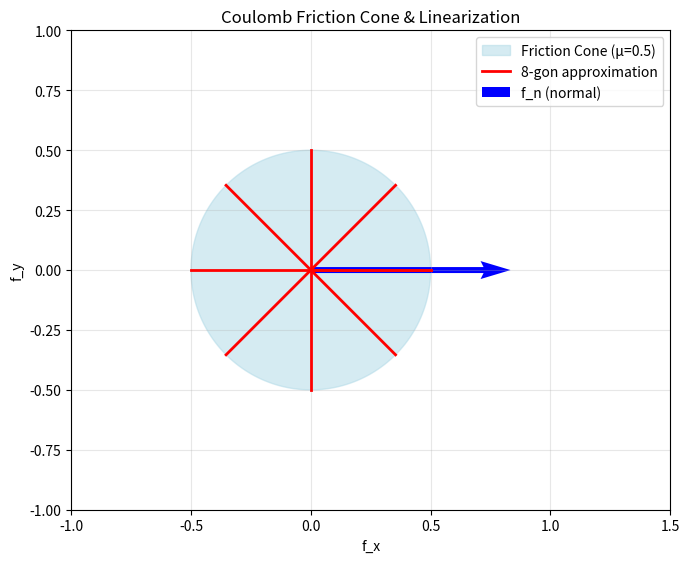

Here is the Python script that generated this plot: (Note: this script raises an exception after producing the figure.)
import numpy as np
import matplotlib.pyplot as plt
import sys; sys.path.insert(0, '..')
%matplotlib inline
print("✅ 导入完成")

theta = np.linspace(0, 2*np.pi, 200)
mu = 0.5
cone_x = mu * np.cos(theta); cone_y = mu * np.sin(theta)

# 线性化：8 个方向
n_dirs = 8
dirs = np.array([[np.cos(2*np.pi*i/n_dirs), np.sin(2*np.pi*i/n_dirs)] for i in range(n_dirs)])

fig, ax = plt.subplots(figsize=(7, 7))
ax.fill(cone_x, cone_y, color='lightblue', alpha=0.5, label=f'Friction Cone (μ={mu})')
for i in range(n_dirs):
    d = mu * dirs[i]
    ax.plot([0, d[0]], [0, d[1]], 'r-', linewidth=2)
    if i == 0: ax.plot([0, d[0]], [0, d[1]], 'r-', linewidth=2, label=f'{n_dirs}-gon approximation')
ax.quiver(0, 0, 1, 0, scale=3, color='blue', width=0.01, label='f_n (normal)')
ax.set_xlim([-1, 1.5]); ax.set_ylim([-1, 1])
ax.set_xlabel('f_x'); ax.set_ylabel('f_y')
ax.set_title('Coulomb Friction Cone & Linearization'); ax.set_aspect('equal')
ax.legend(); ax.grid(True, alpha=0.3)
plt.tight_layout()
plt.savefig('../outputs/12c_friction_cone.png', dpi=100, bbox_inches='tight')
plt.show()

# 1D 球从高度 h 落下，碰地面弹跳
m, g, e = 1.0, 9.81, 0.7
y0, vy0 = 2.0, 0.0  # 初始高度 2m
dt_c = 0.001; T_c = 3.0

y, vy = y0, vy0
y_hist, vy_hist, lambda_hist = [], [], []
t_hist = []

for step in range(int(T_c/dt_c)):
    t = step * dt_c
    # 重力
    vy += -g * dt_c; y += vy * dt_c

    lambda_n = 0.0
    if y < 0:  # 穿透地面
        # 冲量修正
        y = 0.0
        if vy < 0:
            lambda_n = m * (1+e) * abs(vy) / dt_c  # 等效法向力
            vy = -e * vy  # 反弹

    y_hist.append(y); vy_hist.append(vy); lambda_hist.append(lambda_n); t_hist.append(t)

fig, axes = plt.subplots(3, 1, figsize=(10, 8), sharex=True)
axes[0].plot(t_hist, y_hist, 'b-', linewidth=1.5); axes[0].axhline(y=0, c='k', ls='--', alpha=0.3)
axes[0].set_ylabel('y (m)'); axes[0].set_title('1D Ball Bouncing — Unilateral Contact')
axes[1].plot(t_hist, vy_hist, 'g-', linewidth=1.5); axes[1].set_ylabel('v_y (m/s)')
axes[2].plot(t_hist, lambda_hist, 'r-', linewidth=1); axes[2].set_ylabel('λ_n (N)'); axes[2].set_xlabel('t (s)')
for ax in axes: ax.grid(True, alpha=0.3)
plt.tight_layout()
plt.savefig('../outputs/12c_bouncing_ball.png', dpi=100, bbox_inches='tight')
plt.show()

# 两指抓取物体，分析内力与外力
# 接触点 c1, c2，法向 n1, n2
c1, n1 = np.array([-0.3, 0.0]), np.array([1.0, 0.0])    # 左指
c2, n2 = np.array([0.3, 0.0]), np.array([-1.0, 0.0])   # 右指
mu_grasp = 0.6

# 抓取矩阵 G: τ = G^T f (接触力 → wrench)
G = np.zeros((3, 4))  # [f_x, f_y, τ_z]  # 2 contacts × 2 forces (normal + tangential)
G[:2, 0] = n1; G[:2, 1] = np.array([0.0, 1.0])  # n1, t1
G[:2, 2] = n2; G[:2, 3] = np.array([0.0, 1.0])  # n2, t2
# 2D cross product (scalar z-component): a_x*b_y - a_y*b_x
def cross2d(a, b): return a[0]*b[1] - a[1]*b[0]
G[2, 0] = cross2d(c1, n1); G[2, 1] = cross2d(c1, np.array([0.0, 1.0]))
G[2, 2] = cross2d(c2, n2); G[2, 3] = cross2d(c2, np.array([0.0, 1.0]))

# 摩擦锥约束: f_n >= 0, |f_t| <= μ f_n
# 外力 wrench: w_ext = [f_x, 0, 0, 0, 0, τ_z]（重力+外力）
# Force closure: 存在 λ ≥ 0 满足 Gλ = w_ext 且满足摩擦约束

# 简化：检查能否抵抗 ±f_x（水平力）
# 需要 f1_n * μ + f2_n * μ >= |f_x|
max_fx_per_finger = mu_grasp * 10  # 假设每指最大 10N 法向力
print(f"每指最大摩擦力: {max_fx_per_finger:.1f}N")
print(f"两指最大抵抗水平力: {2*max_fx_per_finger:.1f}N")
print(f"Friction cone angle = arctan({mu_grasp}) = {np.degrees(np.arctan(mu_grasp)):.1f}°")

# 可视化抓取
fig, ax = plt.subplots(figsize=(6, 6))
rect = plt.Rectangle((-0.3, -0.15), 0.6, 0.3, fill=False, linewidth=3, color='blue')
ax.add_patch(rect)
for ci, ni, color in [(c1, n1, 'red'), (c2, n2, 'green')]:
    for angle in np.linspace(-mu_grasp, mu_grasp, 20):
        d = np.array([np.cos(np.pi/2 + angle), np.sin(np.pi/2 + angle)]) * 0.15
        ax.arrow(ci[0], ci[1], d[0]*ni[0]*5, d[1]*5, head_width=0.02, color=color, alpha=0.3)
    ax.scatter(*ci, c=color, s=100)
ax.set_xlim([-0.8, 0.8]); ax.set_ylim([-0.5, 0.5])
ax.set_aspect('equal'); ax.set_title('2-Finger Grasp with Friction Cones')
ax.grid(True, alpha=0.3)
plt.tight_layout()
plt.savefig('../outputs/12c_grasp_friction_cones.png', dpi=100, bbox_inches='tight')
plt.show()
